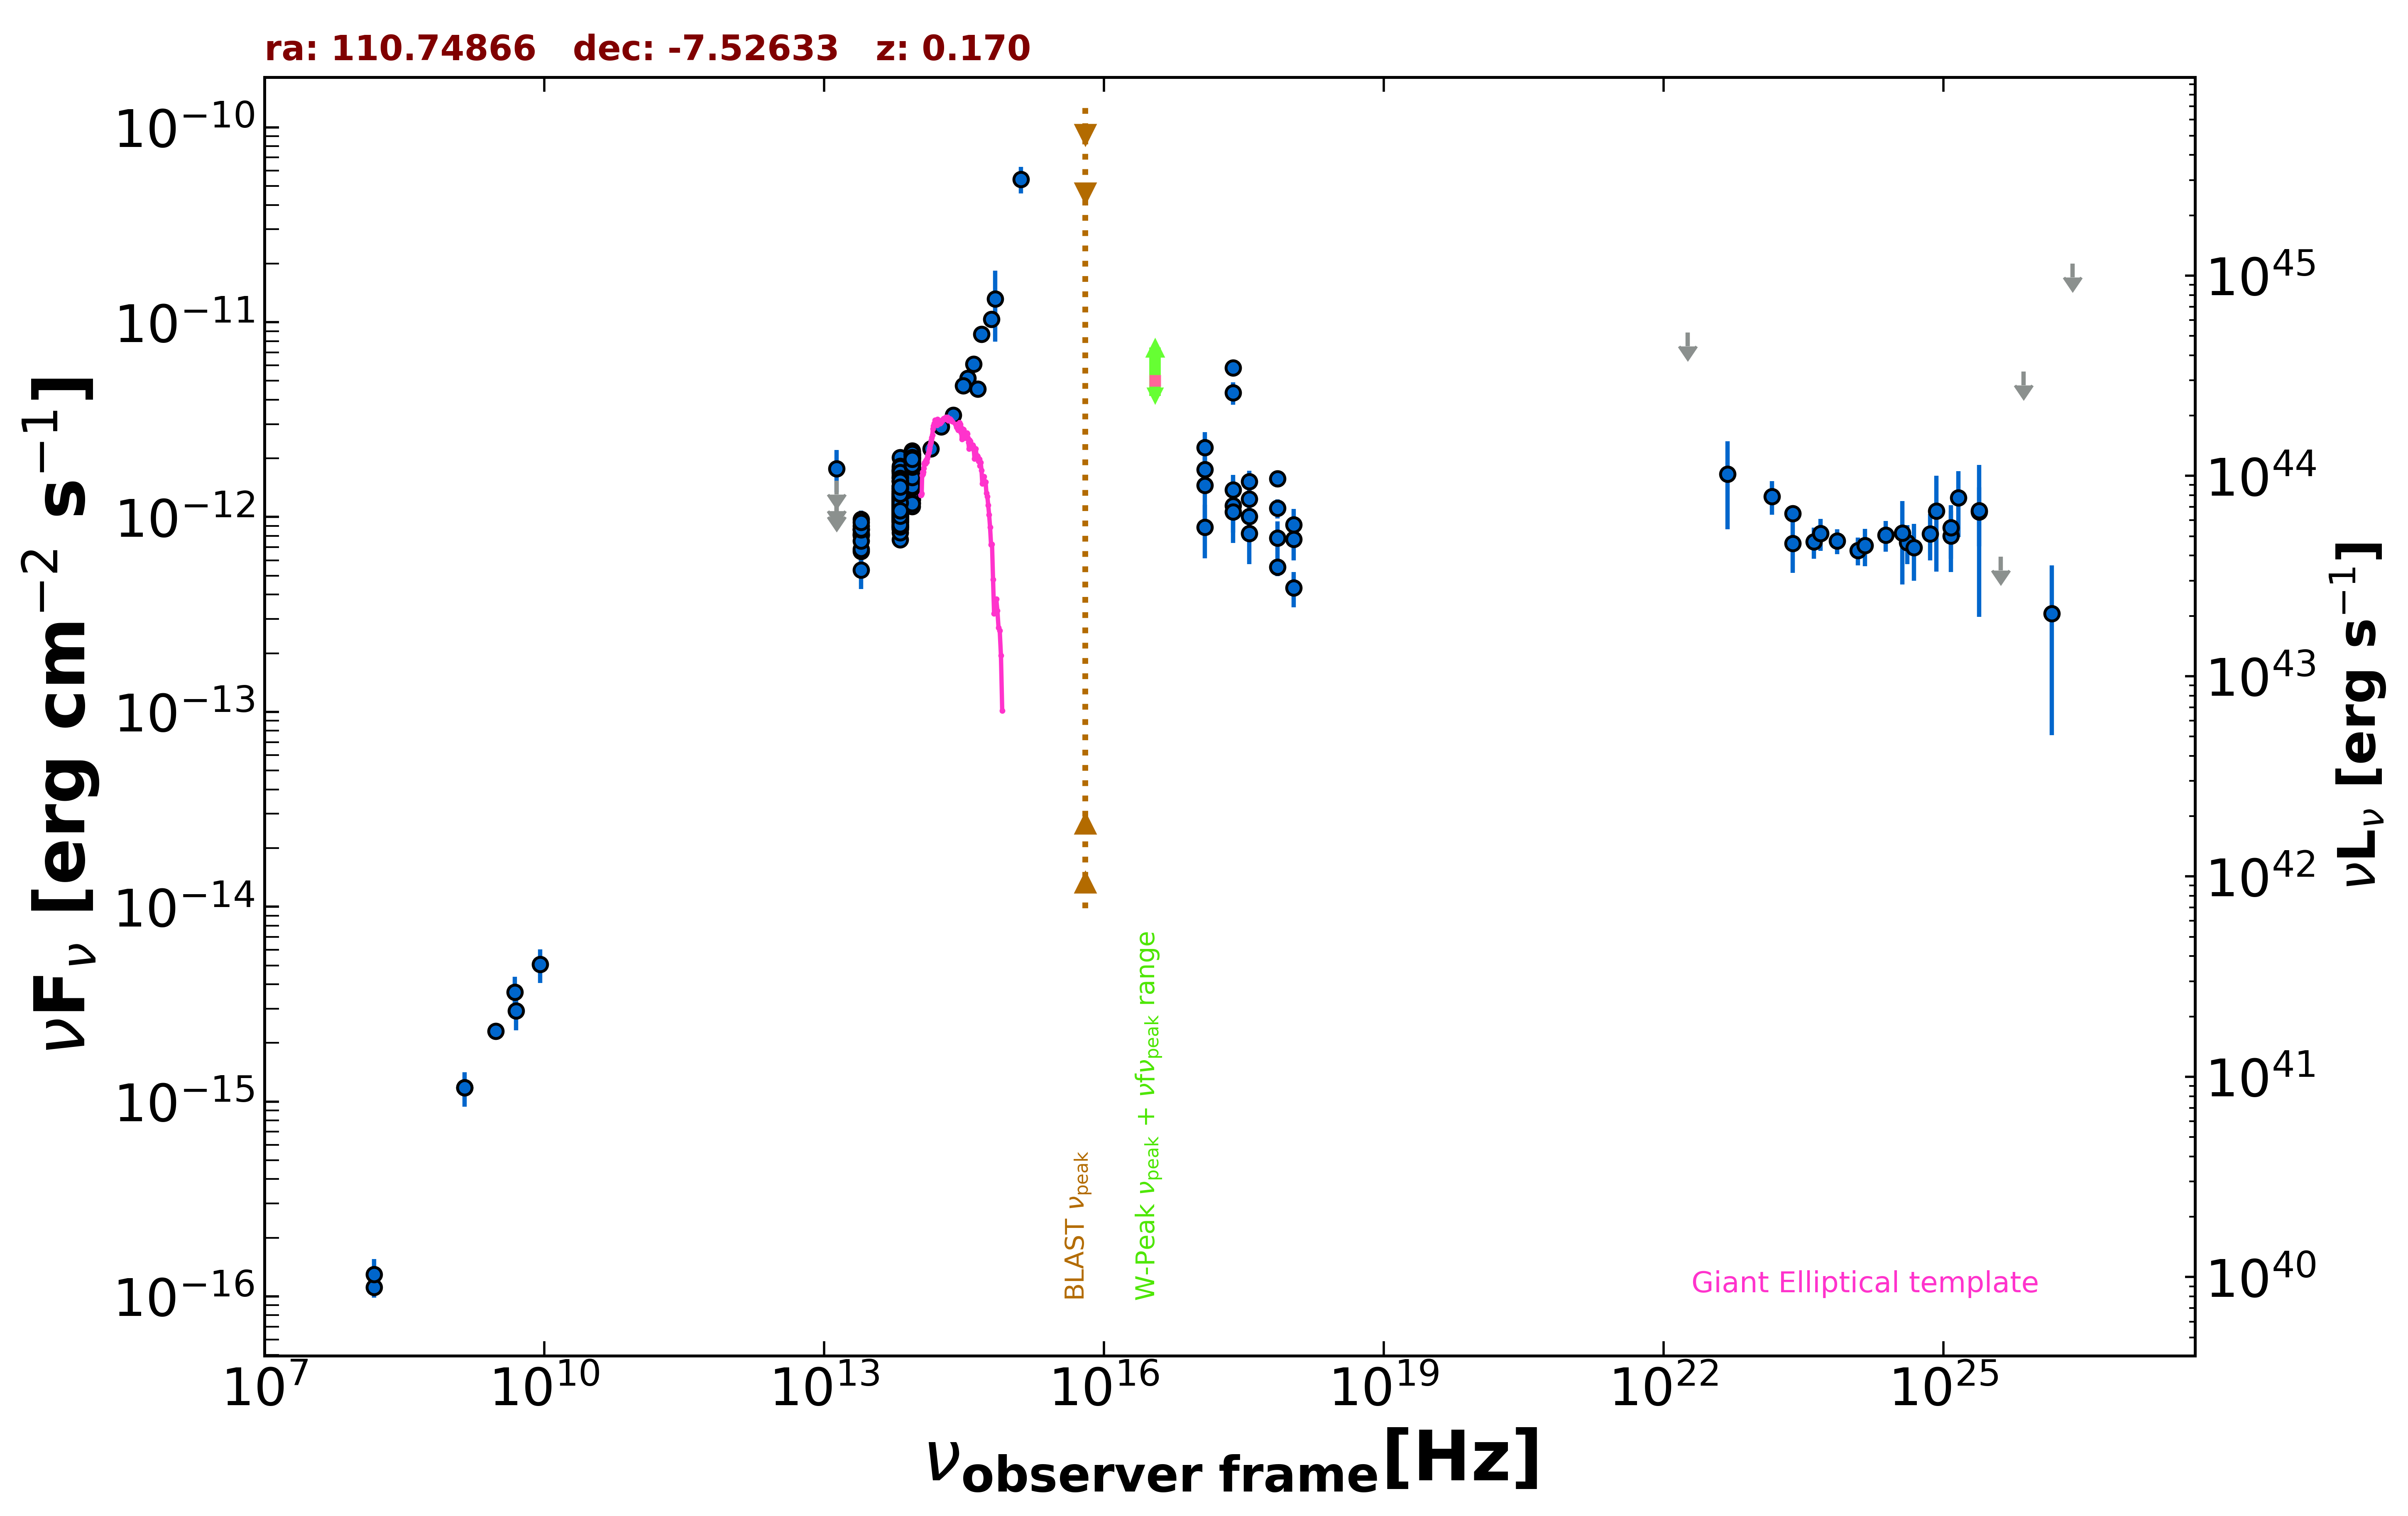

The data file committed next to this chart (first rows):
freq., flux, err_flux, MJD_start, MJD_end, flag, catalog, reference
1.400e+09, 1.177e-15, 4.350e-17, 55000, 55000, , NVSS, Condon et al. 1998  AJ  115  1693
3.000e+09, 2.294e-15, 3.800e-17, 55000, 55000, , VLASSQL, Gordon et al. 2021  ApJS  255  30
2.418e+17, 4.345e-12, 5.720e-13, 55000, 55000, , RASS, Boller et al. 2016  A&A  103  1
2.418e+17, 5.835e-12, 2.580e-13, 55000, 55000, , WGACAT, White et al. 2000  VizieR  IX/31/wgacat
2.418e+17, 1.379e-12, 2.640e-13, 57353, 57363, , 1OUSX, Giommi et al. in preparation
1.209e+17, 1.751e-12, 3.950e-13, 57353, 57363, , 1OUSX, Giommi et al. in preparation
3.627e+17, 1.007e-12, 1.331e-13, 57353, 57363, , 1OUSX, Giommi et al. in preparation
7.253e+17, 5.524e-13, 5.480e-14, 57353, 57363, , 1OUSX, Giommi et al. in preparation
1.088e+18, 4.333e-13, 8.880e-14, 57353, 57363, , 1OUSX, Giommi et al. in preparation
7.253e+17, 1.576e-12, 1.550e-13, 55000, 55000, , 2SXPS, Evans et al. 2020  ApJS  247  54
1.209e+17, 2.273e-12, 4.480e-13, 55000, 55000, , 2SXPS, Evans et al. 2020  ApJS  247  54
3.627e+17, 1.520e-12, 2.065e-13, 55000, 55000, , 2SXPS, Evans et al. 2020  ApJS  247  54
1.088e+18, 9.122e-13, 1.899e-13, 55000, 55000, , 2SXPS, Evans et al. 2020  ApJS  247  54
1.500e+08, 1.116e-16, 1.302e-17, 55000, 55000, , TGSS150, Intema et al. 2017  A&A  598  A781
1.389e+14, 2.243e-12, 1.610e-13, 55000, 55000, , 2MASS, Skrutskie et al. 2006  AJ  131  1163
1.804e+14, 2.902e-12, 1.895e-13, 55000, 55000, , 2MASS, Skrutskie et al. 2006  AJ  131  1163
2.427e+14, 3.335e-12, 1.875e-13, 55000, 55000, , 2MASS, Skrutskie et al. 2006  AJ  131  1163
8.817e+13, 1.538e-12, 4.500e-15, 55000, 55000, , UNWISE, Schlafly et al. 2019  ApJS  240  30
6.517e+13, 1.235e-12, 5.000e-15, 55000, 55000, , UNWISE, Schlafly et al. 2019  ApJS  240  30
8.817e+13, 2.003e-12, 4.650e-14, 55000, 55000, , WISE, Wright et al. 2010  AJ  140  1868
6.517e+13, 1.587e-12, 3.350e-14, 55000, 55000, , WISE, Wright et al. 2010  AJ  140  1868
2.498e+13, 8.082e-13, 3.875e-14, 55000, 55000, , WISE, Wright et al. 2010  AJ  140  1868
1.363e+13, 9.514e-13, 1.497e-13, 55000, 55000, , WISE, Wright et al. 2010  AJ  140  1868
8.817e+13, 1.692e-12, 5.000e-14, 57119, 57119, , NEOWISE, Mainzer et al. 2014  ApJ  792  30
6.517e+13, 1.216e-12, 5.250e-14, 57119, 57119, , NEOWISE, Mainzer et al. 2014  ApJ  792  30
8.817e+13, 1.672e-12, 4.600e-14, 57118, 57118, , NEOWISE, Mainzer et al. 2014  ApJ  792  30
6.517e+13, 1.260e-12, 6.000e-14, 57118, 57118, , NEOWISE, Mainzer et al. 2014  ApJ  792  30
8.817e+13, 1.624e-12, 5.250e-14, 57119, 57119, , NEOWISE, Mainzer et al. 2014  ApJ  792  30
6.517e+13, 1.374e-12, 5.700e-14, 57119, 57119, , NEOWISE, Mainzer et al. 2014  ApJ  792  30
8.817e+13, 1.752e-12, 4.700e-14, 57118, 57118, , NEOWISE, Mainzer et al. 2014  ApJ  792  30
6.517e+13, 1.321e-12, 6.300e-14, 57118, 57118, , NEOWISE, Mainzer et al. 2014  ApJ  792  30
8.817e+13, 1.677e-12, 5.050e-14, 57118, 57118, , NEOWISE, Mainzer et al. 2014  ApJ  792  30
6.517e+13, 1.268e-12, 6.650e-14, 57118, 57118, , NEOWISE, Mainzer et al. 2014  ApJ  792  30
8.817e+13, 1.549e-12, 5.400e-14, 57119, 57119, , NEOWISE, Mainzer et al. 2014  ApJ  792  30
6.517e+13, 1.448e-12, 5.600e-14, 57119, 57119, , NEOWISE, Mainzer et al. 2014  ApJ  792  30
8.817e+13, 1.621e-12, 4.950e-14, 57118, 57118, , NEOWISE, Mainzer et al. 2014  ApJ  792  30
6.517e+13, 1.280e-12, 5.300e-14, 57118, 57118, , NEOWISE, Mainzer et al. 2014  ApJ  792  30
8.817e+13, 1.669e-12, 4.750e-14, 57118, 57118, , NEOWISE, Mainzer et al. 2014  ApJ  792  30
6.517e+13, 1.230e-12, 5.100e-14, 57118, 57118, , NEOWISE, Mainzer et al. 2014  ApJ  792  30
8.817e+13, 1.724e-12, 4.600e-14, 57119, 57119, , NEOWISE, Mainzer et al. 2014  ApJ  792  30
6.517e+13, 1.256e-12, 4.750e-14, 57119, 57119, , NEOWISE, Mainzer et al. 2014  ApJ  792  30
8.817e+13, 1.703e-12, 4.850e-14, 57119, 57119, , NEOWISE, Mainzer et al. 2014  ApJ  792  30
6.517e+13, 1.268e-12, 5.850e-14, 57119, 57119, , NEOWISE, Mainzer et al. 2014  ApJ  792  30
8.817e+13, 1.691e-12, 5.250e-14, 57118, 57118, , NEOWISE, Mainzer et al. 2014  ApJ  792  30
6.517e+13, 1.237e-12, 5.000e-14, 57118, 57118, , NEOWISE, Mainzer et al. 2014  ApJ  792  30
8.817e+13, 1.625e-12, 5.400e-14, 57118, 57118, , NEOWISE, Mainzer et al. 2014  ApJ  792  30
6.517e+13, 1.182e-12, 5.850e-14, 57118, 57118, , NEOWISE, Mainzer et al. 2014  ApJ  792  30
8.817e+13, 1.667e-12, 4.600e-14, 57119, 57119, , NEOWISE, Mainzer et al. 2014  ApJ  792  30
6.517e+13, 1.302e-12, 6.250e-14, 57119, 57119, , NEOWISE, Mainzer et al. 2014  ApJ  792  30
8.817e+13, 1.443e-12, 4.650e-14, 57677, 57677, , NEOWISE, Mainzer et al. 2014  ApJ  792  30
6.517e+13, 9.520e-13, 5.715e-14, 57677, 57677, , NEOWISE, Mainzer et al. 2014  ApJ  792  30
8.817e+13, 1.459e-12, 4.550e-14, 57678, 57678, , NEOWISE, Mainzer et al. 2014  ApJ  792  30
6.517e+13, 1.066e-12, 5.050e-14, 57678, 57678, , NEOWISE, Mainzer et al. 2014  ApJ  792  30
8.817e+13, 1.347e-12, 4.450e-14, 57677, 57677, , NEOWISE, Mainzer et al. 2014  ApJ  792  30
6.517e+13, 1.086e-12, 4.900e-14, 57677, 57677, , NEOWISE, Mainzer et al. 2014  ApJ  792  30
8.817e+13, 1.424e-12, 4.450e-14, 57677, 57677, , NEOWISE, Mainzer et al. 2014  ApJ  792  30
6.517e+13, 1.050e-12, 5.310e-14, 57677, 57677, , NEOWISE, Mainzer et al. 2014  ApJ  792  30
8.817e+13, 1.363e-12, 5.150e-14, 57677, 57677, , NEOWISE, Mainzer et al. 2014  ApJ  792  30
6.517e+13, 1.025e-12, 4.905e-14, 57677, 57677, , NEOWISE, Mainzer et al. 2014  ApJ  792  30
8.817e+13, 1.321e-12, 4.250e-14, 57677, 57677, , NEOWISE, Mainzer et al. 2014  ApJ  792  30
... 598 more rows
